Labelled photos from "data", an image-classification folder in tashiwater/hack19. The possible labels are: neji 10, neji 25, neji 40, washer.

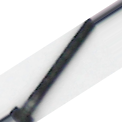
Label: neji 25

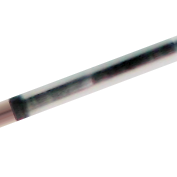
Label: neji 40

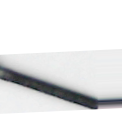
Label: neji 25

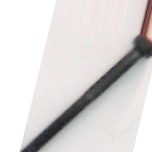
Label: neji 40

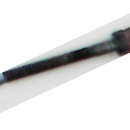
Label: neji 25

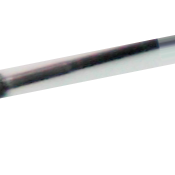
Label: neji 40
